Run: headless pygame with SDL's dummy video driver; simulated clock (each Clock.tick advances the game by its frame time, no real sleeping); random seed 0; keys injected as events and as key.get_pressed() state; mouse plan: one left click at the window centre at the start of phase 2, then a move to the lower-right quarter at the start of phase 3.
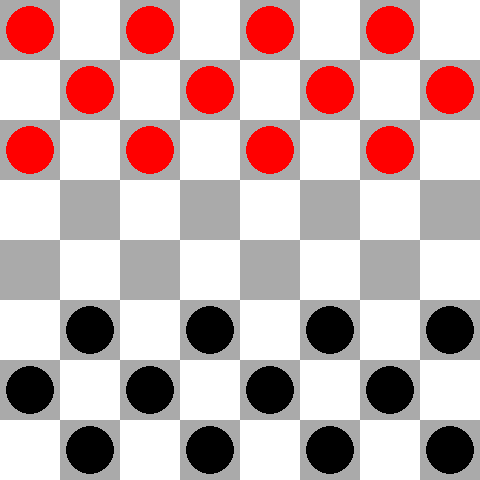
Frame 1 of 4 · flips 1–60 · no input
Frame 2 of 4 · flips 61–180 · clicked the window centre · tapped SPACE, RETURN · held RIGHT (→), D · screen unchanged from frame 1, image omitted
Frame 3 of 4 · flips 181–300 · moved the mouse to the lower-right quarter · held DOWN (↓), S · screen unchanged from frame 2, image omitted
Frame 4 of 4 · flips 301–420 · held LEFT (←), A, UP (↑), W · screen unchanged from frame 3, image omitted

The pygame program that drew these frames:

"""
BoardB.py
checkers simulator

B uses grid to represent the board with a piece dictionary
piece database:
    sym name        side    vel
    v   valid       --      --
    i   invalid     --      --
    r   red normal  r       1
    R   red king    r       1, -1
    b   black norm  b       -1
    B   black king  b       1, -1

velocity is vertical, horizontal is always 1, -1
"""
     
import pygame
     
# Define some colors
BLACK = (0, 0, 0)
BLUE = (0, 0, 255)
GREEN = (0, 255, 0)
CYAN = (0, 255, 255)
RED = (255, 0, 0)
BROWN = (170, 85, 0)
GREY = (170, 170, 170)
DKGREY = (85, 85, 85)
YELLOW = (255, 255, 0)
MAGENTA = (255, 0, 255)
WHITE = (255, 255, 255)
     
# global constants
DIM = 8  # spaces in a row/col
GRID = 60  # for drawing

PieceDict = {
    'v' : {'name': 'valid', 'sym': '#'},
    'i' : {'name': 'invalid', 'sym': '.'},
    'r' : {'name': 'Red Norm', 'sym': 'r', 'side': 'r', 'vel':[1]},
    'R' : {'name': 'Red King', 'sym': 'R', 'side': 'r', 'vel':[1, -1]},
    'b' : {'name': 'Blk Norm', 'sym': 'b', 'side': 'b', 'vel':[-1]},
    'B' : {'name': 'Blk King', 'sym': 'B', 'side': 'b', 'vel':[1, -1]}
    }

class Board:
    def __init__(self, dim):
        self.dim = dim
        self.board = []
        for j in range(self.dim):
            row = []
            for k in range(self.dim):
                space = 'v' if (j+k)%2==0 else 'i'
                row.append(space)
            self.board.append(row)
        self.reset()
        #self.resetFoxR()

    def reset(self):
        self.select = []
        self.turn = 'r'
        self.preventDeselect = False
        for y in range(3):
            for x in range(DIM):
                if (x+y)%2 == 0:
                    self.board[y][x] = 'r'
        for y in range(DIM-3, DIM):
            for x in range(DIM):
                if (x+y)%2 == 0:
                    self.board[y][x] = 'b'

    def resetFoxR(self):
        self.select = []
        self.turn = 'r'
        for x in range(DIM):
            if (x)%2 == 0:
                self.board[0][x] = 'r'
        for x in range(2):
            if (x+DIM-1)%2 == 0:
                self.board[DIM-1][x] = 'B'

    def processMouse(self, mx, my):
        """ mouse is in grid coordinates """
        #nothing is selected, find a piece to select
        if len(self.select) == 0:
            if self.board[my][mx].lower() == self.turn:
                self.select = [mx, my]

        #There is a selected piece, deselect?
        elif mx == self.select[0] and my == self.select[1] and \
                not self.preventDeselect:
            self.select = []

        else:
            if self.attemptingCapture(mx, my):
                if self.tryCapture(mx, my):
                    self.tryMakeKing()
                    if not self.canSelectCapture():
                        self.switchTurn()
            elif self.attemptingMove(mx, my) and \
                not self.preventDeselect: #have to do a capture
                if self.tryMove(mx, my):
                    self.tryMakeKing()
                    self.switchTurn()

    def canSelectCapture(self):
        sx = self.select[0]
        sy = self.select[1]
        yOffs = PieceDict[self.board[sy][sx]]['vel']
        xOffs = [-2, 2]
        for y in yOffs:
            for x in xOffs:
                if self.validCapture(sx+x, sy+2*y):
                    return True
        return False


    def attemptingCapture(self, mx, my):
        if mx >= 0 and mx < self.dim and my >= 0 and my < self.dim \
                and abs(mx - self.select[0]) == 2 \
                and abs(my - self.select[1]) == 2 \
                and self.board[my][mx] == 'v':
            return True
        return False

    def tryCapture(self, mx, my):
        if self.validCapture(mx, my):
            self.executeCapture(mx, my)
            return True
        return False

    def validCapture(self, mx, my):
        if mx < 0 or mx >= self.dim or my < 0 or my >= self.dim \
                or abs(mx - self.select[0]) != 2 \
                or abs(my - self.select[1]) != 2 \
                or self.board[my][mx] != 'v':
            return False
        sx = self.select[0]
        sy = self.select[1]
        vel = PieceDict[self.board[sy][sx]]['vel']
        validMove = False
        tgtOffy = 0
        for yoff in vel:
            if (sy + 2*yoff) == my:
                tgtOffy = yoff
        if tgtOffy == 0: return False
        tgtOffx = 1 if mx > sx else -1

        tgtSide = self.board[sy+tgtOffy][sx+tgtOffx].lower()
        if (tgtSide == 'r' and self.board[sy][sx].lower() == 'b') \
                or (tgtSide == 'b' and self.board[sy][sx].lower() == 'r'):
            return True
        return False

    def executeCapture(self, mx, my):
        sx = self.select[0]
        sy = self.select[1]
        tgtOffx = 1 if mx > sx else -1
        tgtOffy = 1 if my > sy else -1
        self.board[my][mx] = self.board[sy][sx]
        self.board[sy][sx] = 'v'
        self.board[sy+tgtOffy][sx+tgtOffx] = 'v'
        self.select = [mx, my]
        self.preventDeselect = True

    def attemptingMove(self, mx, my):
        if mx >= 0 and mx < self.dim and my >= 0 and my < self.dim \
                and abs(mx - self.select[0]) == 1 \
                and abs(my - self.select[1]) == 1 \
                and self.board[my][mx] == 'v':
            return True
        return False

    def tryMove(self, mx, my):
        if abs(mx - self.select[0]) == 1 \
                and abs(my - self.select[1]) == 1 \
                and self.board[my][mx] == 'v':
            sx = self.select[0]
            sy = self.select[1]
            vel = PieceDict[self.board[sy][sx]]['vel']
            validMove = False
            for yoff in vel:
                if (sy + yoff) == my:
                    validMove = True
            if validMove:
                self.board[my][mx] = self.board[self.select[1]][self.select[0]]
                self.board[self.select[1]][self.select[0]] = 'v'
                self.select = [mx, my]
                return True
        return False

    def tryMakeKing(self):
        sx = self.select[0]
        sy = self.select[1]
        pt = self.board[sy][sx]
        if pt == 'r' or pt == 'b':
            ky = 0 if pt.lower() == 'b' else DIM-1
            if sy == ky:
                self.board[sy][sx] = self.board[sy][sx].upper()

    def switchTurn(self):
        self.select = []
        self.turn = 'r' if self.turn == 'b' else 'b'
        self.preventDeselect = False

    def __repr__(self):
        rtnStr = ""
        for j in range(self.dim):
            for k in range(self.dim):
                rtnStr += PieceDict[self.board[j][k]]['sym']
            rtnStr += '\n'
        return rtnStr

    def draw(self, scrn):
        sy = 0
        half = GRID//2
        rad = (half*8)//10
        rad2 = half//2
        rad3 = half//4
        for y in range(self.dim):
            sx = 0
            for x in range(self.dim):
                if self.board[y][x] == 'v':
                    pygame.draw.rect(scrn, GREY, [sx, sy, GRID, GRID])
                elif self.board[y][x] == 'i':
                    pygame.draw.rect(scrn, WHITE, [sx, sy, GRID, GRID])
                elif self.board[y][x] == 'r':
                    pygame.draw.rect(scrn, GREY, [sx, sy, GRID, GRID])
                    pygame.draw.circle(scrn, RED, [sx+half,sy+half], rad)
                elif self.board[y][x] == 'b':
                    pygame.draw.rect(scrn, GREY, [sx, sy, GRID, GRID])
                    pygame.draw.circle(scrn, BLACK, [sx+half,sy+half], rad)
                elif self.board[y][x] == 'R':
                    pygame.draw.rect(scrn, GREY, [sx, sy, GRID, GRID])
                    pygame.draw.circle(scrn, RED, [sx+half,sy+half], rad)
                    pygame.draw.circle(scrn, GREY, [sx+half,sy+half], rad2)
                    pygame.draw.circle(scrn, RED, [sx+half,sy+half], rad3)
                elif self.board[y][x] == 'B':
                    pygame.draw.rect(scrn, GREY, [sx, sy, GRID, GRID])
                    pygame.draw.circle(scrn, BLACK, [sx+half,sy+half], rad)
                    pygame.draw.circle(scrn, GREY, [sx+half,sy+half], rad2)
                    pygame.draw.circle(scrn, BLACK, [sx+half,sy+half], rad3)
                else:
                    pygame.draw.rect(scrn, YELLOW, [sx, sy, GRID, GRID])
                sx += GRID
            sy += GRID
        if len(self.select) > 0:
            sx = self.select[0]*GRID
            sy = self.select[1]*GRID
            pygame.draw.rect(scrn, YELLOW, [sx, sy, GRID, GRID], 5)


def main():
    pygame.init()
     
    # Set the width and height of the screen [width, height]
    size = (DIM*GRID, DIM*GRID)
    screen = pygame.display.set_mode(size)
    width, height = screen.get_size()
     
    pygame.display.set_caption("My Game")
     
    # -------- Global Initializations -------- 

    # -------- Local Initializations -------- 
    done = False # Loop until the user clicks the close button.
    clock = pygame.time.Clock() # Used to manage how fast the screen updates
    board = Board(DIM)
     
     
    # -------- Main Program Loop -----------
    while not done:
        # --- Main event loop
        for event in pygame.event.get():
            if event.type == pygame.QUIT:
                done = True
            elif event.type == pygame.MOUSEBUTTONDOWN:
                mpos = pygame.mouse.get_pos()
                mx = mpos[0]
                board.processMouse(mpos[0]//GRID, mpos[1]//GRID)
            elif event.type == pygame.KEYDOWN:
                if event.key == pygame.K_ESCAPE:
                    done = True
                elif event.key == pygame.K_SPACE:
                    print (board)
                else:
                    print ("Unknown key " + str(event.key))
     
        # --- Game logic should go here
     
        # --- Screen-clearing code goes here
        screen.fill(WHITE)
     
        # --- Drawing code should go here
        board.draw(screen)
     
        # --- Go ahead and update the screen with what we've drawn.
        pygame.display.flip()
     
        # --- Limit to 60 frames per second
        clock.tick(60)
     
    # Close the window and quit.
    pygame.quit()

if __name__ == '__main__':
    main()
